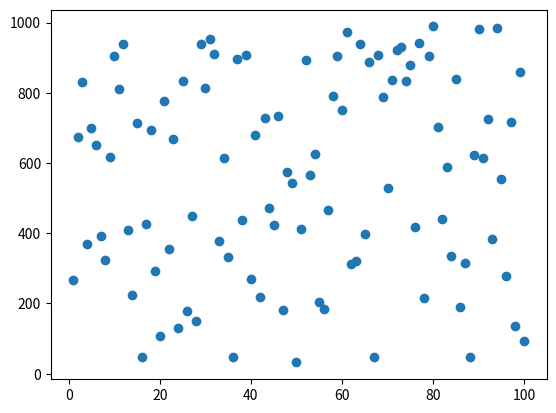

This figure's Python source:
# Scatter Plots (using random points)

import numpy as np
import matplotlib.pyplot as plt


xpoints = np.array(range(1,101))

randompoints = np.random.randint(1, 1000, 100)
plt.scatter(xpoints, randompoints)

plt.show()